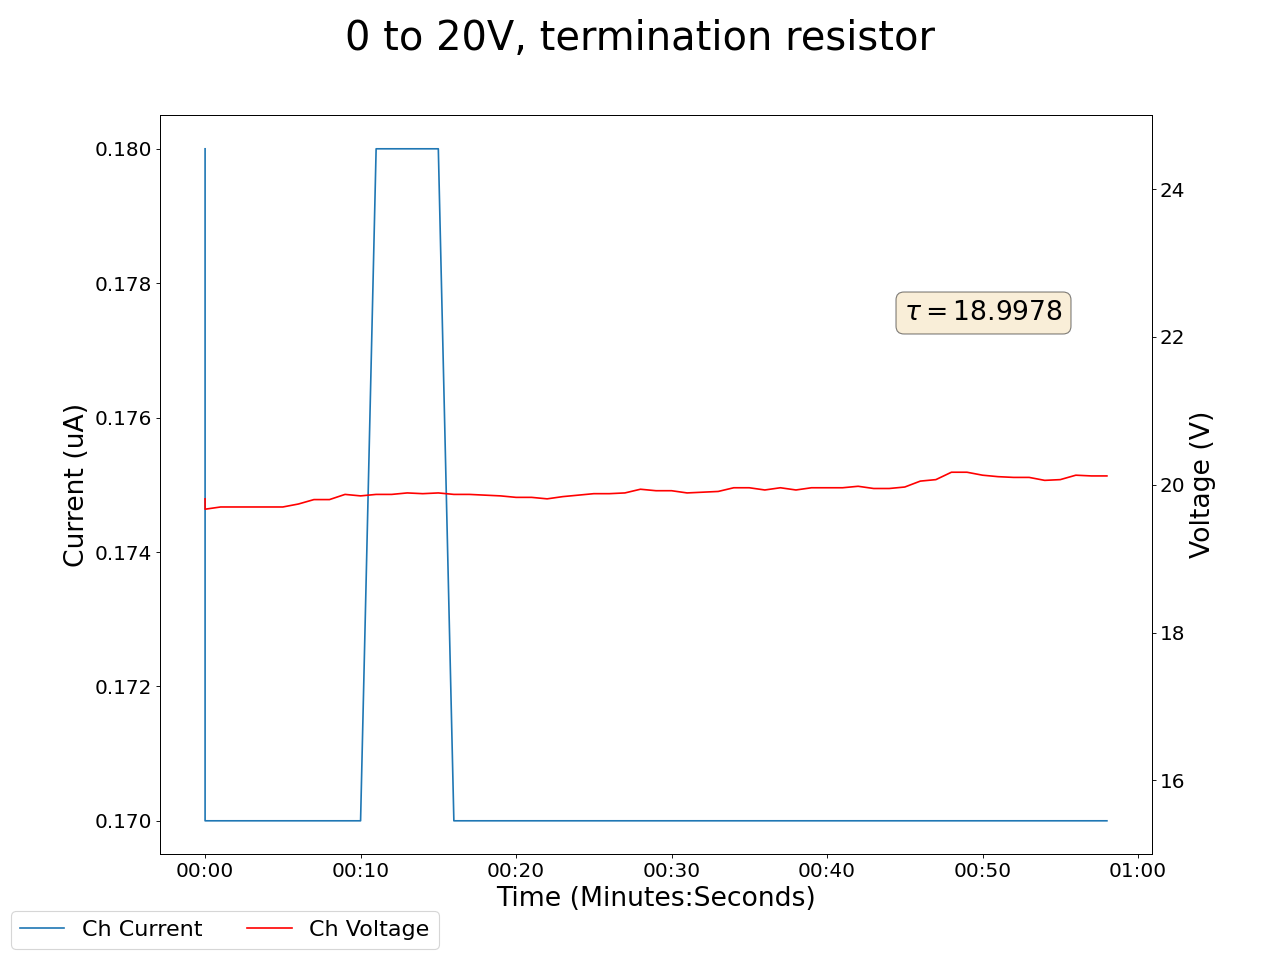

Source data for this figure (header and first rows):
2025-05-01 18:05:44.233420, 18.81999969482422, 0.23000000417232513, 19.809999465942383, 0.18000000715255737, 19.889999389648438, 287.07000732421875, 20.3799991607666, 0.17000000178813934, 19.200000762939453, 0.20000000298023224, 19.280000686645508, 0.15000000596046448, 18.899999618530273, 0.20999999344348907, 19.299999237060547, 0.1599999964237213, 0.0, 0.0, 0.019999999552965164, 0.0, 0.38999998569488525, 0.0, 0.5899999737739563
2025-05-01 18:05:45.233308, 20.34, 0.24, 19.67, 0.17, 19.58, 287.3, 19.47, 0.16, 18.99, 0.19, 20.18, 0.14, 19.09, 0.21, 22.27, 0.14, 0.0, 0.0, 0.02, 0.0, 0.39, 0.0, 0.59
2025-05-01 18:05:46.233307, 20.29, 0.24, 19.7, 0.17, 19.55, 287.3, 19.54, 0.16, 19.01, 0.19, 20.16, 0.14, 19.18, 0.21, 22.21, 0.14, 0.0, 0.0, 0.02, 0.0, 0.39, 0.0, 0.6
2025-05-01 18:05:47.233309, 20.29, 0.24, 19.7, 0.17, 19.6, 287.3, 19.6, 0.16, 19.07, 0.19, 20.14, 0.14, 19.22, 0.2, 22.13, 0.14, 0.0, 0.0, 0.02, 0.0, 0.39, 0.0, 0.6
2025-05-01 18:05:48.233309, 20.29, 0.24, 19.7, 0.17, 19.6, 287.3, 19.6, 0.16, 19.07, 0.19, 20.14, 0.14, 19.22, 0.2, 22.13, 0.14, 0.0, 0.0, 0.02, 0.0, 0.39, 0.0, 0.6
2025-05-01 18:05:49.233309, 20.28, 0.24, 19.7, 0.17, 19.62, 287.3, 19.65, 0.16, 19.09, 0.19, 20.17, 0.14, 19.23, 0.2, 22.06, 0.14, 0.0, 0.0, 0.02, 0.0, 0.39, 0.0, 0.6
2025-05-01 18:05:50.233308, 20.3, 0.24, 19.7, 0.17, 19.66, 287.3, 19.74, 0.16, 19.07, 0.19, 20.16, 0.14, 19.26, 0.2, 21.97, 0.15, 0.0, 0.0, 0.02, 0.0, 0.39, 0.0, 0.6
2025-05-01 18:05:51.233308, 20.27, 0.24, 19.74, 0.17, 19.69, 287.3, 19.74, 0.16, 19.06, 0.19, 20.11, 0.14, 19.3, 0.2, 21.95, 0.15, 0.0, 0.0, 0.02, 0.0, 0.39, 0.0, 0.6
2025-05-01 18:05:52.233309, 20.37, 0.24, 19.8, 0.17, 19.69, 287.3, 19.73, 0.16, 19.08, 0.19, 20.08, 0.14, 19.32, 0.2, 21.86, 0.15, 0.0, 0.0, 0.02, 0.0, 0.39, 0.0, 0.6
2025-05-01 18:05:53.233308, 20.37, 0.24, 19.8, 0.17, 19.69, 287.3, 19.73, 0.16, 19.08, 0.19, 20.08, 0.14, 19.32, 0.2, 21.86, 0.15, 0.0, 0.0, 0.02, 0.0, 0.39, 0.0, 0.6
2025-05-01 18:05:54.233308, 20.32, 0.24, 19.87, 0.17, 19.69, 287.3, 19.71, 0.16, 19.08, 0.19, 20.03, 0.14, 19.43, 0.2, 21.77, 0.15, 0.0, 0.0, 0.02, 0.0, 0.39, 0.0, 0.6
2025-05-01 18:05:55.233309, 20.31, 0.24, 19.85, 0.17, 19.71, 287.4, 19.69, 0.16, 19.11, 0.19, 20.0, 0.14, 19.4, 0.2, 21.72, 0.15, 0.0, 0.0, 0.02, 0.0, 0.39, 0.0, 0.6
2025-05-01 18:05:56.233307, 20.28, 0.23, 19.87, 0.18, 19.7, 287.4, 19.7, 0.16, 19.19, 0.19, 20.0, 0.14, 19.42, 0.2, 21.68, 0.15, 0.0, 0.0, 0.02, 0.0, 0.39, 0.0, 0.6
2025-05-01 18:05:57.233309, 20.28, 0.23, 19.87, 0.18, 19.7, 287.4, 19.7, 0.16, 19.19, 0.19, 20.0, 0.14, 19.42, 0.2, 21.68, 0.15, 0.0, 0.0, 0.02, 0.0, 0.39, 0.0, 0.6
2025-05-01 18:05:58.233307, 20.34, 0.23, 19.89, 0.18, 19.72, 287.4, 19.77, 0.16, 19.21, 0.19, 19.95, 0.14, 19.44, 0.2, 21.62, 0.15, 0.0, 0.0, 0.02, 0.0, 0.39, 0.0, 0.6
2025-05-01 18:05:59.233308, 20.35, 0.23, 19.88, 0.18, 19.7, 287.4, 19.77, 0.16, 19.26, 0.19, 19.94, 0.14, 19.43, 0.2, 21.57, 0.15, 0.0, 0.0, 0.01, 0.0, 0.39, 0.0, 0.6
2025-05-01 18:06:00.233308, 20.38, 0.23, 19.89, 0.18, 19.69, 287.4, 19.82, 0.16, 19.29, 0.19, 19.87, 0.14, 19.48, 0.2, 21.55, 0.15, 0.0, 0.0, 0.02, 0.0, 0.39, 0.0, 0.6
2025-05-01 18:06:01.233308, 20.34, 0.23, 19.87, 0.17, 19.71, 287.4, 19.8, 0.16, 19.36, 0.19, 19.82, 0.14, 19.47, 0.2, 21.51, 0.15, 0.0, 0.0, 0.02, 0.0, 0.39, 0.0, 0.6
2025-05-01 18:06:02.233308, 20.34, 0.23, 19.87, 0.17, 19.71, 287.4, 19.8, 0.16, 19.36, 0.19, 19.82, 0.14, 19.47, 0.2, 21.51, 0.15, 0.0, 0.0, 0.02, 0.0, 0.39, 0.0, 0.6
2025-05-01 18:06:03.233308, 20.35, 0.23, 19.86, 0.17, 19.69, 287.4, 19.82, 0.16, 19.33, 0.19, 19.76, 0.14, 19.46, 0.2, 21.53, 0.15, 0.0, 0.0, 0.02, 0.0, 0.39, 0.0, 0.6
2025-05-01 18:06:04.233308, 20.33, 0.23, 19.85, 0.17, 19.69, 287.4, 19.82, 0.16, 19.34, 0.19, 19.8, 0.14, 19.48, 0.2, 21.55, 0.15, 0.0, 0.0, 0.02, 0.0, 0.39, 0.0, 0.6
2025-05-01 18:06:05.233308, 20.31, 0.23, 19.83, 0.17, 19.67, 287.4, 19.79, 0.16, 19.32, 0.19, 19.78, 0.14, 19.49, 0.2, 21.57, 0.15, 0.0, 0.0, 0.02, 0.0, 0.39, 0.0, 0.6
2025-05-01 18:06:06.233307, 20.31, 0.23, 19.83, 0.17, 19.67, 287.4, 19.79, 0.16, 19.32, 0.19, 19.78, 0.14, 19.49, 0.2, 21.57, 0.15, 0.0, 0.0, 0.02, 0.0, 0.39, 0.0, 0.6
2025-05-01 18:06:07.233307, 20.32, 0.23, 19.81, 0.17, 19.66, 287.4, 19.84, 0.16, 19.32, 0.19, 19.76, 0.14, 19.58, 0.2, 21.51, 0.15, 0.0, 0.0, 0.01, 0.0, 0.39, 0.0, 0.6
2025-05-01 18:06:08.233309, 20.28, 0.23, 19.84, 0.17, 19.65, 287.4, 19.88, 0.16, 19.35, 0.19, 19.73, 0.14, 19.55, 0.2, 21.49, 0.15, 0.0, 0.0, 0.01, 0.0, 0.39, 0.0, 0.6
2025-05-01 18:06:09.233309, 20.33, 0.23, 19.86, 0.17, 19.64, 287.4, 19.91, 0.16, 19.35, 0.19, 19.77, 0.14, 19.53, 0.2, 21.47, 0.15, 0.0, 0.0, 0.01, 0.0, 0.39, 0.0, 0.6
2025-05-01 18:06:10.233309, 20.33, 0.23, 19.88, 0.17, 19.64, 287.5, 19.9, 0.16, 19.34, 0.19, 19.73, 0.14, 19.56, 0.2, 21.42, 0.15, 0.0, 0.0, 0.01, 0.0, 0.39, 0.0, 0.6
2025-05-01 18:06:11.233309, 20.33, 0.23, 19.88, 0.17, 19.64, 287.5, 19.9, 0.16, 19.34, 0.19, 19.73, 0.14, 19.56, 0.2, 21.42, 0.15, 0.0, 0.0, 0.01, 0.0, 0.39, 0.0, 0.6
2025-05-01 18:06:12.233309, 20.33, 0.23, 19.89, 0.17, 19.61, 287.4, 19.95, 0.16, 19.36, 0.19, 19.75, 0.14, 19.63, 0.2, 21.42, 0.15, 0.0, 0.0, 0.02, 0.0, 0.39, 0.0, 0.6
2025-05-01 18:06:13.233309, 20.29, 0.23, 19.94, 0.17, 19.63, 287.4, 19.93, 0.16, 19.37, 0.19, 19.77, 0.14, 19.66, 0.2, 21.44, 0.15, 0.0, 0.0, 0.01, 0.0, 0.39, 0.0, 0.6
2025-05-01 18:06:14.233309, 20.28, 0.23, 19.92, 0.17, 19.65, 287.4, 19.97, 0.16, 19.38, 0.19, 19.74, 0.14, 19.75, 0.2, 21.37, 0.15, 0.0, 0.0, 0.01, 0.0, 0.39, 0.0, 0.6
2025-05-01 18:06:15.233309, 20.28, 0.23, 19.92, 0.17, 19.65, 287.4, 19.97, 0.16, 19.4, 0.19, 19.75, 0.14, 19.78, 0.2, 21.37, 0.15, 0.0, 0.0, 0.01, 0.0, 0.39, 0.0, 0.6
2025-05-01 18:06:16.233309, 20.24, 0.23, 19.89, 0.17, 19.67, 287.4, 19.96, 0.16, 19.4, 0.19, 19.75, 0.14, 19.78, 0.2, 21.37, 0.15, 0.0, 0.0, 0.01, 0.0, 0.39, 0.0, 0.6
2025-05-01 18:06:17.233309, 20.29, 0.23, 19.9, 0.17, 19.72, 287.5, 19.94, 0.16, 19.41, 0.19, 19.73, 0.14, 19.83, 0.2, 21.37, 0.15, 0.0, 0.0, 0.01, 0.0, 0.39, 0.0, 0.6
2025-05-01 18:06:18.233308, 20.28, 0.23, 19.91, 0.17, 19.72, 287.5, 19.99, 0.16, 19.44, 0.19, 19.73, 0.14, 19.8, 0.2, 21.31, 0.15, 0.0, 0.0, 0.01, 0.0, 0.39, 0.0, 0.6
2025-05-01 18:06:19.233309, 20.24, 0.23, 19.96, 0.17, 19.73, 287.5, 19.98, 0.16, 19.45, 0.19, 19.76, 0.14, 19.82, 0.2, 21.28, 0.15, 0.0, 0.0, 0.01, 0.0, 0.39, 0.0, 0.6
2025-05-01 18:06:20.233309, 20.24, 0.23, 19.96, 0.17, 19.73, 287.5, 19.98, 0.16, 19.45, 0.19, 19.76, 0.14, 19.82, 0.2, 21.28, 0.15, 0.0, 0.0, 0.01, 0.0, 0.39, 0.0, 0.6
2025-05-01 18:06:21.233308, 20.19, 0.23, 19.93, 0.17, 19.7, 287.5, 19.99, 0.16, 19.46, 0.19, 19.83, 0.14, 19.85, 0.2, 21.36, 0.15, 0.0, 0.0, 0.01, 0.0, 0.39, 0.0, 0.6
2025-05-01 18:06:22.233308, 20.18, 0.23, 19.96, 0.17, 19.7, 287.5, 19.97, 0.16, 19.43, 0.19, 19.81, 0.14, 19.88, 0.2, 21.35, 0.15, 0.0, 0.0, 0.01, 0.0, 0.39, 0.0, 0.6
2025-05-01 18:06:23.233309, 20.17, 0.23, 19.93, 0.17, 19.7, 287.5, 20.0, 0.16, 19.41, 0.19, 19.76, 0.14, 19.97, 0.2, 21.28, 0.15, 0.0, 0.0, 0.01, 0.0, 0.39, 0.0, 0.6
2025-05-01 18:06:24.233308, 20.12, 0.23, 19.96, 0.17, 19.69, 287.5, 20.03, 0.16, 19.43, 0.19, 19.72, 0.14, 20.0, 0.2, 21.29, 0.15, 0.0, 0.0, 0.01, 0.0, 0.39, 0.0, 0.6
2025-05-01 18:06:25.233308, 20.12, 0.23, 19.96, 0.17, 19.69, 287.5, 20.03, 0.16, 19.43, 0.19, 19.72, 0.14, 20.0, 0.2, 21.29, 0.15, 0.0, 0.0, 0.01, 0.0, 0.39, 0.0, 0.6
2025-05-01 18:06:26.233307, 20.17, 0.23, 19.96, 0.17, 19.69, 287.5, 20.0, 0.16, 19.39, 0.19, 19.68, 0.14, 19.96, 0.2, 21.24, 0.15, 0.0, 0.0, 0.01, 0.0, 0.4, 0.0, 0.6
2025-05-01 18:06:27.233308, 20.12, 0.23, 19.98, 0.17, 19.7, 287.5, 19.97, 0.16, 19.36, 0.19, 19.67, 0.14, 19.95, 0.2, 21.21, 0.15, 0.0, 0.0, 0.01, 0.0, 0.39, 0.0, 0.6
2025-05-01 18:06:28.233307, 20.11, 0.23, 19.95, 0.17, 19.66, 287.5, 20.0, 0.16, 19.33, 0.19, 19.66, 0.14, 19.98, 0.2, 21.19, 0.15, 0.0, 0.0, 0.01, 0.0, 0.4, 0.0, 0.6
2025-05-01 18:06:29.233307, 20.11, 0.23, 19.95, 0.17, 19.66, 287.5, 20.0, 0.16, 19.33, 0.19, 19.66, 0.14, 19.98, 0.2, 21.19, 0.15, 0.0, 0.0, 0.01, 0.0, 0.4, 0.0, 0.6
2025-05-01 18:06:30.233309, 20.14, 0.23, 19.97, 0.17, 19.69, 287.5, 20.03, 0.16, 19.43, 0.19, 19.69, 0.14, 19.97, 0.2, 21.24, 0.15, 0.0, 0.0, 0.01, 0.0, 0.39, 0.0, 0.6
2025-05-01 18:06:31.233307, 20.14, 0.23, 20.05, 0.17, 19.68, 287.5, 20.03, 0.16, 19.44, 0.19, 19.65, 0.14, 19.92, 0.2, 21.28, 0.15, 0.0, 0.0, 0.01, 0.0, 0.39, 0.0, 0.6
2025-05-01 18:06:32.233307, 20.19, 0.23, 20.07, 0.17, 19.66, 287.5, 20.04, 0.16, 19.49, 0.19, 19.62, 0.14, 19.9, 0.2, 21.23, 0.15, 0.0, 0.0, 0.01, 0.0, 0.39, 0.0, 0.6
2025-05-01 18:06:33.233307, 20.19, 0.23, 20.17, 0.17, 19.65, 287.5, 20.08, 0.16, 19.49, 0.19, 19.63, 0.14, 19.86, 0.2, 21.19, 0.15, 0.0, 0.0, 0.01, 0.0, 0.39, 0.0, 0.6
2025-05-01 18:06:34.233307, 20.19, 0.23, 20.17, 0.17, 19.65, 287.5, 20.08, 0.16, 19.49, 0.19, 19.63, 0.14, 19.86, 0.2, 21.19, 0.15, 0.0, 0.0, 0.01, 0.0, 0.39, 0.0, 0.6
2025-05-01 18:06:35.233307, 20.15, 0.23, 20.13, 0.17, 19.66, 287.5, 20.12, 0.16, 19.52, 0.19, 19.6, 0.14, 19.87, 0.2, 21.14, 0.15, 0.0, 0.0, 0.01, 0.0, 0.4, 0.0, 0.6
2025-05-01 18:06:36.233307, 20.17, 0.23, 20.11, 0.17, 19.57, 287.5, 20.13, 0.16, 19.51, 0.19, 19.64, 0.14, 19.84, 0.2, 21.1, 0.15, 0.0, 0.0, 0.01, 0.0, 0.4, 0.0, 0.6
2025-05-01 18:06:37.233307, 20.21, 0.23, 20.1, 0.17, 19.54, 287.5, 20.09, 0.16, 19.55, 0.19, 19.66, 0.14, 19.84, 0.2, 21.1, 0.15, 0.0, 0.0, 0.01, 0.0, 0.4, 0.0, 0.6
2025-05-01 18:06:38.233307, 20.21, 0.23, 20.1, 0.17, 19.54, 287.5, 20.09, 0.16, 19.55, 0.19, 19.66, 0.14, 19.84, 0.2, 21.1, 0.15, 0.0, 0.0, 0.01, 0.0, 0.4, 0.0, 0.6
2025-05-01 18:06:39.233309, 20.23, 0.23, 20.06, 0.17, 19.55, 287.5, 20.11, 0.16, 19.51, 0.19, 19.67, 0.14, 19.84, 0.2, 21.1, 0.15, 0.0, 0.0, 0.01, 0.0, 0.4, 0.0, 0.6
2025-05-01 18:06:40.233308, 20.23, 0.23, 20.07, 0.17, 19.57, 287.5, 20.11, 0.16, 19.6, 0.19, 19.75, 0.14, 19.88, 0.2, 21.12, 0.15, 0.0, 0.0, 0.01, 0.0, 0.4, 0.0, 0.6
2025-05-01 18:06:41.233308, 20.18, 0.23, 20.13, 0.17, 19.54, 287.6, 20.12, 0.16, 19.58, 0.19, 19.71, 0.14, 19.85, 0.2, 21.09, 0.15, 0.0, 0.0, 0.01, 0.0, 0.4, 0.0, 0.6
2025-05-01 18:06:42.233308, 20.19, 0.23, 20.12, 0.17, 19.54, 287.6, 20.11, 0.16, 19.61, 0.19, 19.66, 0.14, 19.82, 0.2, 21.06, 0.15, 0.0, 0.0, 0.01, 0.0, 0.4, 0.0, 0.6
2025-05-01 18:06:43.233307, 20.19, 0.23, 20.12, 0.17, 19.54, 287.6, 20.11, 0.16, 19.61, 0.19, 19.66, 0.14, 19.82, 0.2, 21.06, 0.15, 0.0, 0.0, 0.01, 0.0, 0.4, 0.0, 0.6
